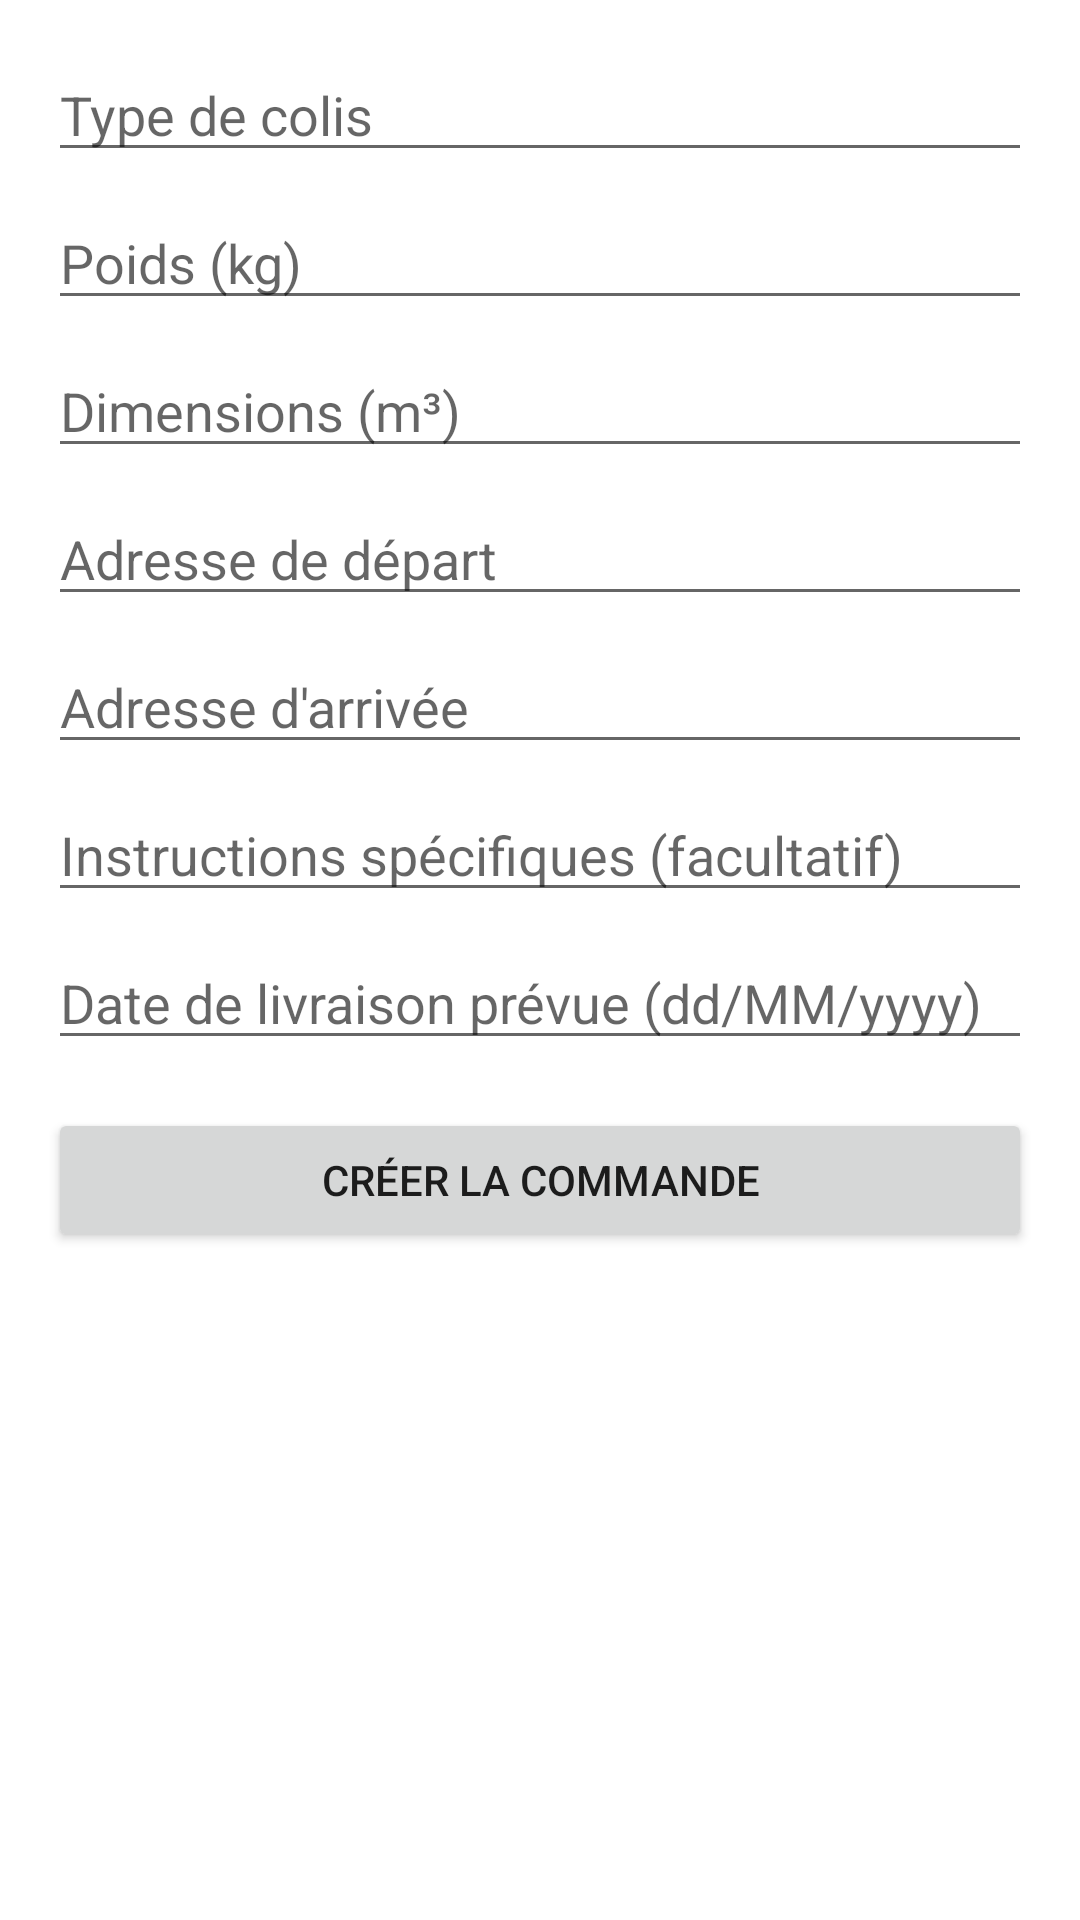

This screen was rendered from an Android layout file. Write that file and the resources it references.
<!-- AndroidManifest.xml: application theme Theme.Cartejeu -->
<!-- res/layout/activity_command.xml -->
<?xml version="1.0" encoding="utf-8"?>
<ScrollView xmlns:android="http://schemas.android.com/apk/res/android"
    android:layout_width="match_parent"
    android:layout_height="match_parent"
    android:padding="16dp">

    <LinearLayout
        android:layout_width="match_parent"
        android:layout_height="wrap_content"
        android:orientation="vertical">

        <EditText
            android:id="@+id/etTypeColis"
            android:layout_width="match_parent"
            android:layout_height="wrap_content"
            android:hint="Type de colis" />

        <EditText
            android:id="@+id/etPoids"
            android:layout_width="match_parent"
            android:layout_height="wrap_content"
            android:hint="Poids (kg)"
            android:inputType="numberDecimal"
            android:layout_marginTop="8dp" />

        <EditText
            android:id="@+id/etDimensions"
            android:layout_width="match_parent"
            android:layout_height="wrap_content"
            android:hint="Dimensions (m³)"
            android:inputType="numberDecimal"
            android:layout_marginTop="8dp" />

        <EditText
            android:id="@+id/etAdresseDepart"
            android:layout_width="match_parent"
            android:layout_height="wrap_content"
            android:hint="Adresse de départ"
            android:layout_marginTop="8dp" />

        <EditText
            android:id="@+id/etAdresseArrivee"
            android:layout_width="match_parent"
            android:layout_height="wrap_content"
            android:hint="Adresse d'arrivée"
            android:layout_marginTop="8dp" />

        <EditText
            android:id="@+id/etInstructionsSpecifiques"
            android:layout_width="match_parent"
            android:layout_height="wrap_content"
            android:hint="Instructions spécifiques (facultatif)"
            android:layout_marginTop="8dp" />

        <EditText
            android:id="@+id/etDateLivraison"
            android:layout_width="match_parent"
            android:layout_height="wrap_content"
            android:hint="Date de livraison prévue (dd/MM/yyyy)"
            android:inputType="date"
            android:layout_marginTop="8dp" />

        <Button
            android:id="@+id/btnSubmitCommand"
            android:layout_width="match_parent"
            android:layout_height="wrap_content"
            android:text="Créer la commande"
            android:layout_marginTop="16dp" />

        <ProgressBar
            android:id="@+id/progressBar"
            android:layout_width="match_parent"
            android:layout_height="wrap_content"
            android:visibility="gone"
            android:layout_marginTop="16dp" />
    </LinearLayout>
</ScrollView>
<!-- resources referenced by this layout -->
<resources>
  <style name="Theme.Cartejeu" parent="Theme.MaterialComponents.DayNight.DarkActionBar">
          
          <item name="colorPrimary">@color/purple_500</item>
          <item name="colorPrimaryVariant">@color/purple_700</item>
          <item name="colorOnPrimary">@color/white</item>
          
          <item name="colorSecondary">@color/teal_200</item>
          <item name="colorSecondaryVariant">@color/teal_700</item>
          <item name="colorOnSecondary">@color/black</item>
          
          <item name="android:statusBarColor">?attr/colorPrimaryVariant</item>
          
      </style>
  <color name="purple_500">#6200EE</color>
  <color name="purple_700">#3700B3</color>
  <color name="white">#FFFFFF</color>
  <color name="teal_200">#03DAC5</color>
  <color name="teal_700">#018786</color>
  <color name="black">#000000</color>
</resources>
